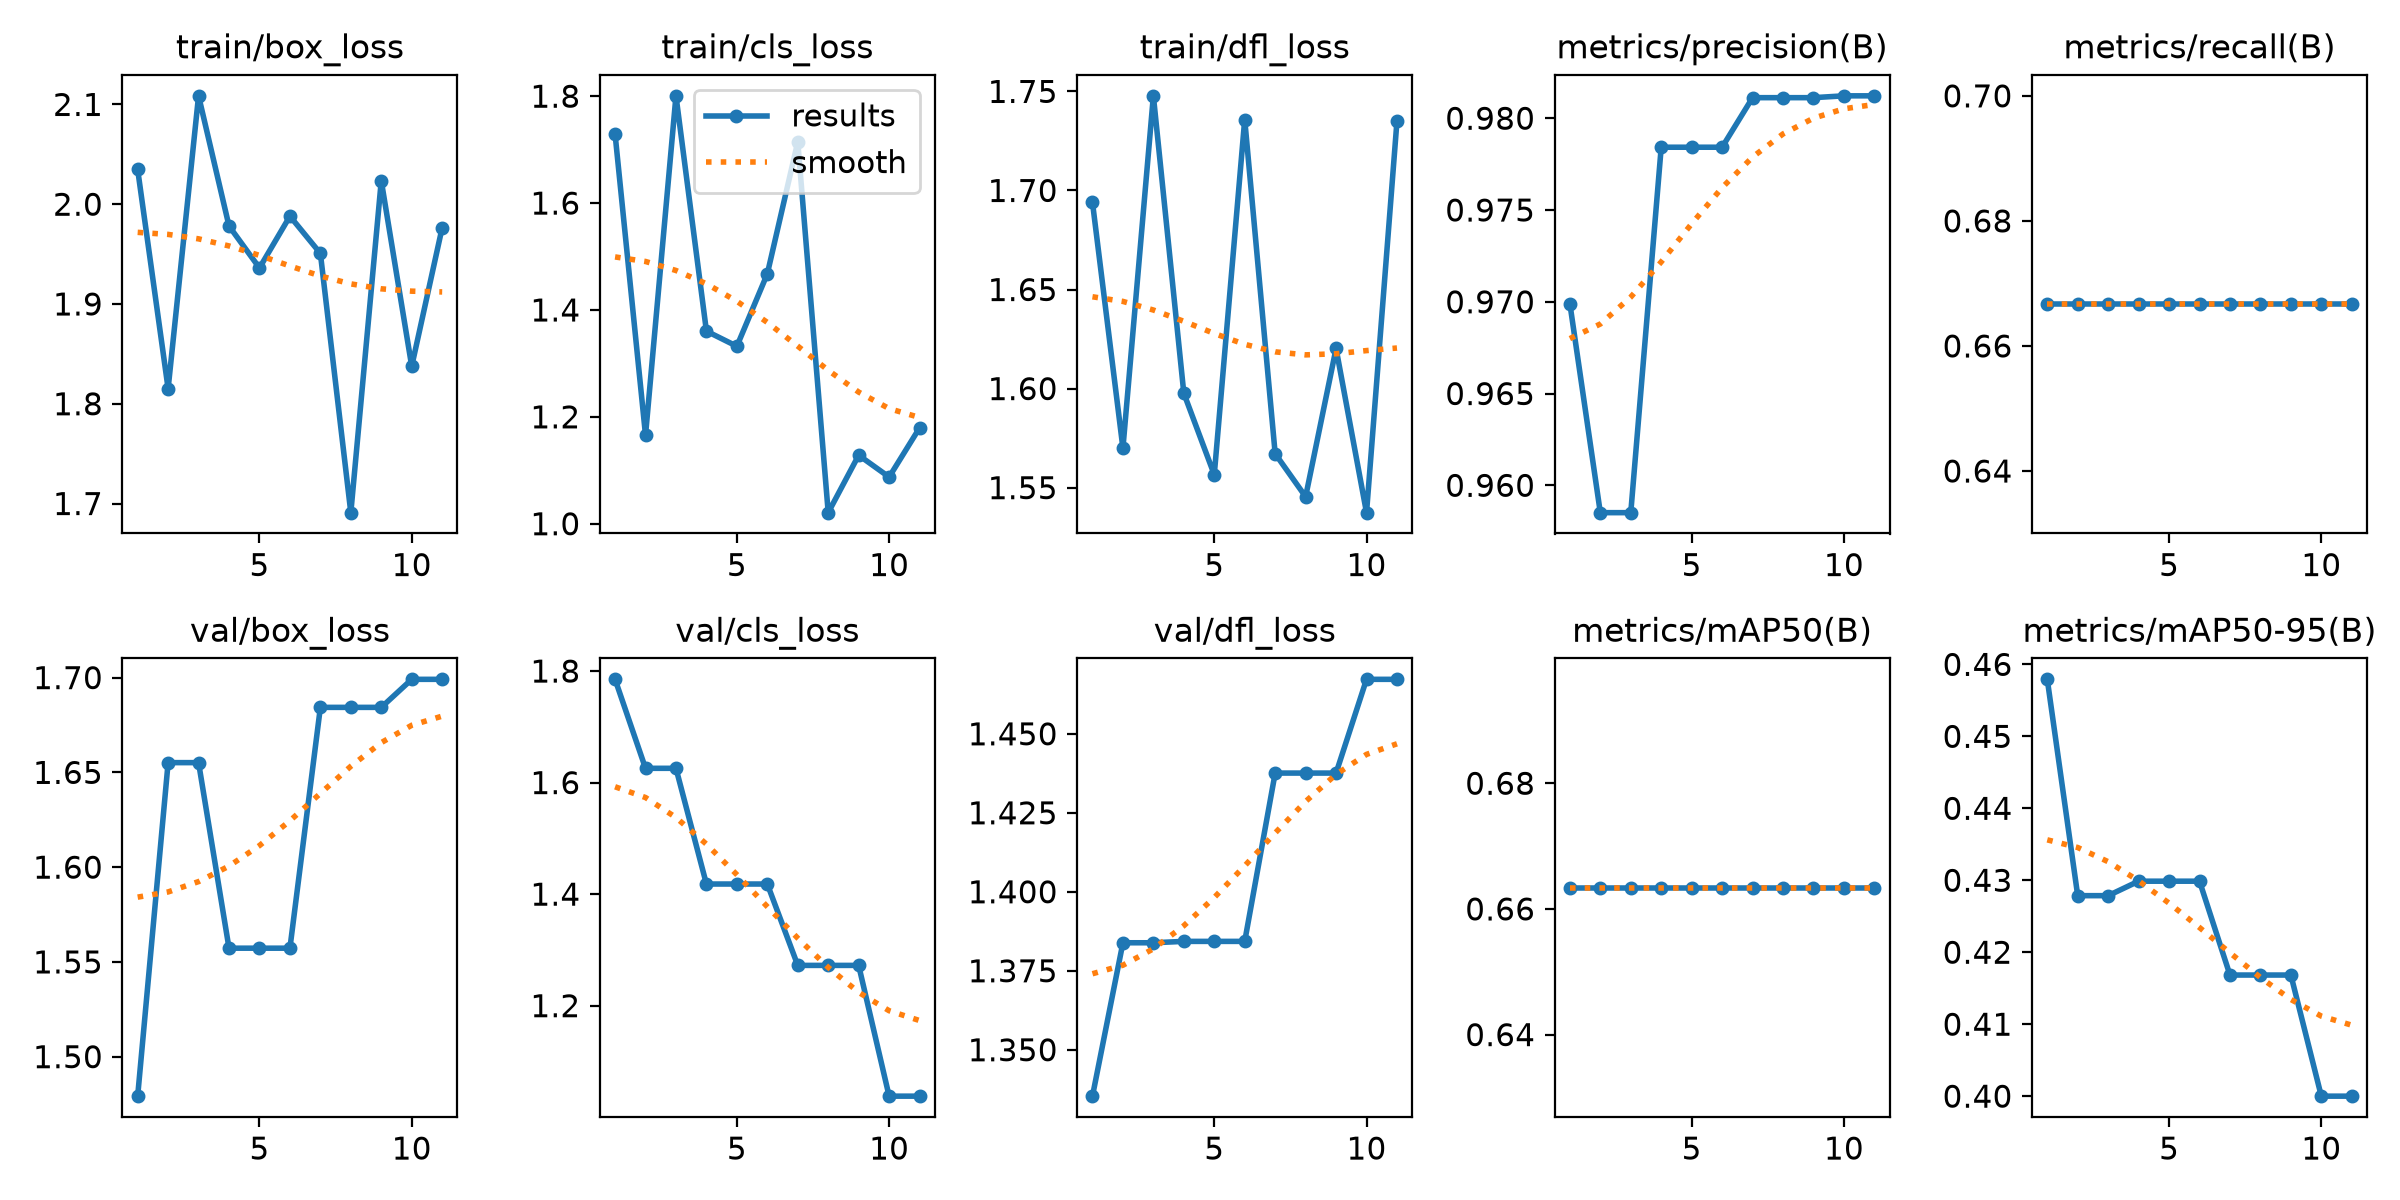

The table this chart was drawn from, first rows:
epoch, time, train/box_loss, train/cls_loss, train/dfl_loss, metrics/precision(B), metrics/recall(B), metrics/mAP50(B), metrics/mAP50-95(B), val/box_loss, val/cls_loss, val/dfl_loss, lr/pg0, lr/pg1, lr/pg2
1, 15.23, 2.035, 1.729, 1.694, 0.9699, 0.6667, 0.6634, 0.4579, 1.479, 1.785, 1.335, 0.0004444, 0.0004444, 0.0004444
2, 28.04, 1.815, 1.166, 1.57, 0.9585, 0.6667, 0.6634, 0.4279, 1.655, 1.626, 1.384, 0.001056, 0.001056, 0.001056
3, 39.37, 2.109, 1.801, 1.748, 0.9585, 0.6667, 0.6634, 0.4279, 1.655, 1.626, 1.384, 0.001602, 0.001602, 0.001602
4, 50.97, 1.978, 1.36, 1.598, 0.9784, 0.6667, 0.6634, 0.4299, 1.557, 1.418, 1.384, 0.001703, 0.001703, 0.001703
5, 62.85, 1.936, 1.332, 1.557, 0.9784, 0.6667, 0.6634, 0.4299, 1.557, 1.418, 1.384, 0.001604, 0.001604, 0.001604
6, 74.96, 1.988, 1.468, 1.736, 0.9784, 0.6667, 0.6634, 0.4299, 1.557, 1.418, 1.384, 0.001505, 0.001505, 0.001505
7, 85.75, 1.951, 1.715, 1.567, 0.9811, 0.6667, 0.6634, 0.4168, 1.684, 1.272, 1.438, 0.001406, 0.001406, 0.001406
8, 96.67, 1.691, 1.021, 1.545, 0.9811, 0.6667, 0.6634, 0.4168, 1.684, 1.272, 1.438, 0.001307, 0.001307, 0.001307
9, 108.5, 2.024, 1.128, 1.62, 0.9811, 0.6667, 0.6634, 0.4168, 1.684, 1.272, 1.438, 0.001208, 0.001208, 0.001208
10, 120.9, 1.838, 1.087, 1.537, 0.9812, 0.6667, 0.6634, 0.4, 1.699, 1.038, 1.467, 0.001109, 0.001109, 0.001109
11, 137.8, 1.977, 1.179, 1.735, 0.9812, 0.6667, 0.6634, 0.4, 1.699, 1.038, 1.467, 0.00101, 0.00101, 0.00101
